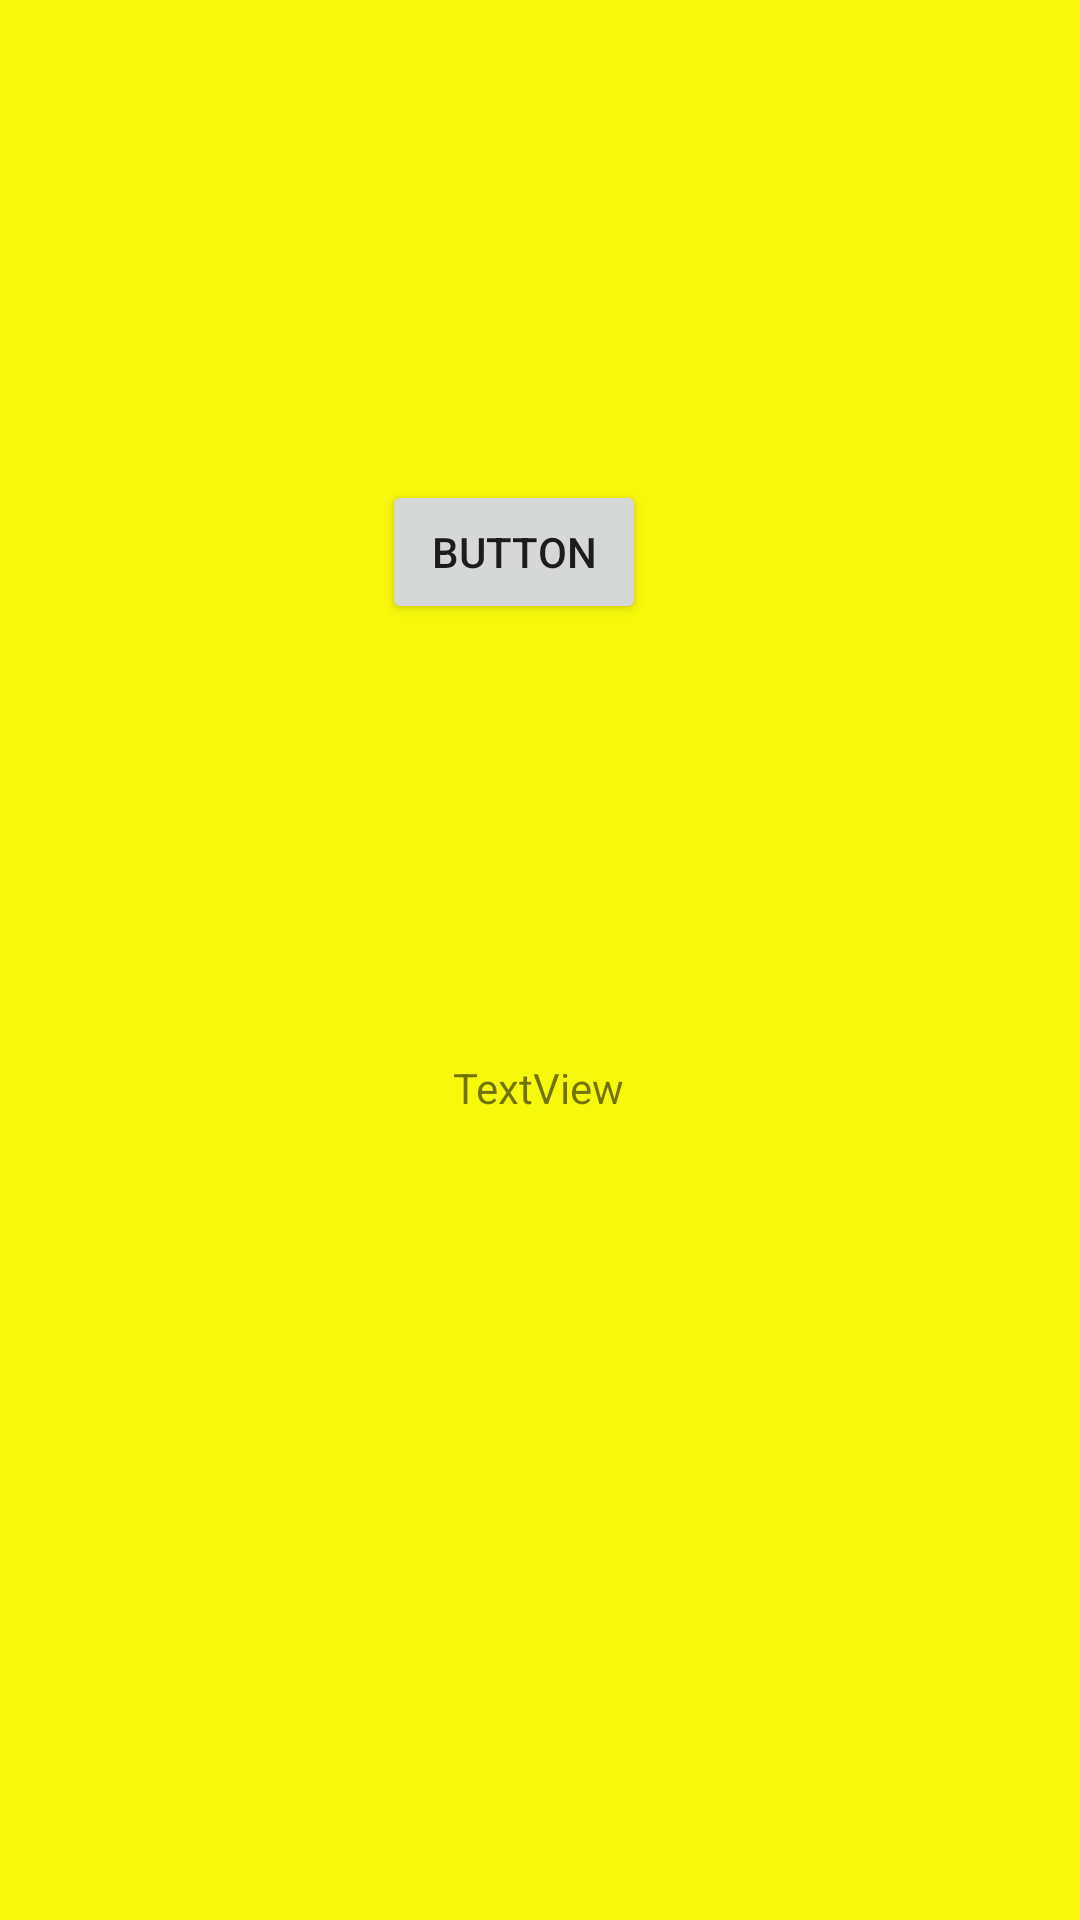

Here is an Android app screen rendered from its layout file. Give the layout XML and the strings, colors and styles it references.
<!-- AndroidManifest.xml: application theme AppTheme -->
<!-- res/layout/fragment_status.xml -->
<?xml version="1.0" encoding="utf-8"?>
<androidx.constraintlayout.widget.ConstraintLayout xmlns:android="http://schemas.android.com/apk/res/android"
    xmlns:app="http://schemas.android.com/apk/res-auto"
    xmlns:tools="http://schemas.android.com/tools"
    android:layout_width="match_parent"
    android:layout_height="match_parent"
    android:background="@color/colorPrimary"
    tools:context=".StatusFragment">


    <Button
        android:id="@+id/button"
        android:layout_width="wrap_content"
        android:layout_height="wrap_content"
        android:layout_marginTop="160dp"
        android:text="Button"
        app:layout_constraintEnd_toEndOf="parent"
        app:layout_constraintHorizontal_bias="0.468"
        app:layout_constraintStart_toStartOf="parent"
        app:layout_constraintTop_toTopOf="parent" />

    <TextView
        android:id="@+id/textView"
        android:layout_width="wrap_content"
        android:layout_height="wrap_content"
        android:layout_marginBottom="268dp"
        android:text="TextView"
        app:layout_constraintBottom_toBottomOf="parent"
        app:layout_constraintEnd_toEndOf="parent"
        app:layout_constraintHorizontal_bias="0.498"
        app:layout_constraintStart_toStartOf="parent" />
</androidx.constraintlayout.widget.ConstraintLayout>
<!-- resources referenced by this layout -->
<resources>
  <color name="colorPrimary">#F8F80D</color>
  <style name="AppTheme" parent="Theme.MaterialComponents.DayNight.NoActionBar">
          
          <item name="colorPrimary">@color/colorPrimary</item>
          <item name="colorPrimaryDark">@color/colorPrimaryDark</item>
          <item name="colorAccent">@color/colorAccent</item>
          <item name="android:windowAnimationStyle">@style/dialog_animation</item>
      </style>
  <color name="colorPrimaryDark">#000000</color>
  <color name="colorAccent">#FFFFFF</color>
  <style name="dialog_animation">
          <item name="android:windowEnterAnimation">@android:anim/fade_in</item>
          <item name="android:windowExitAnimation">@android:anim/fade_out</item>
      </style>
</resources>
